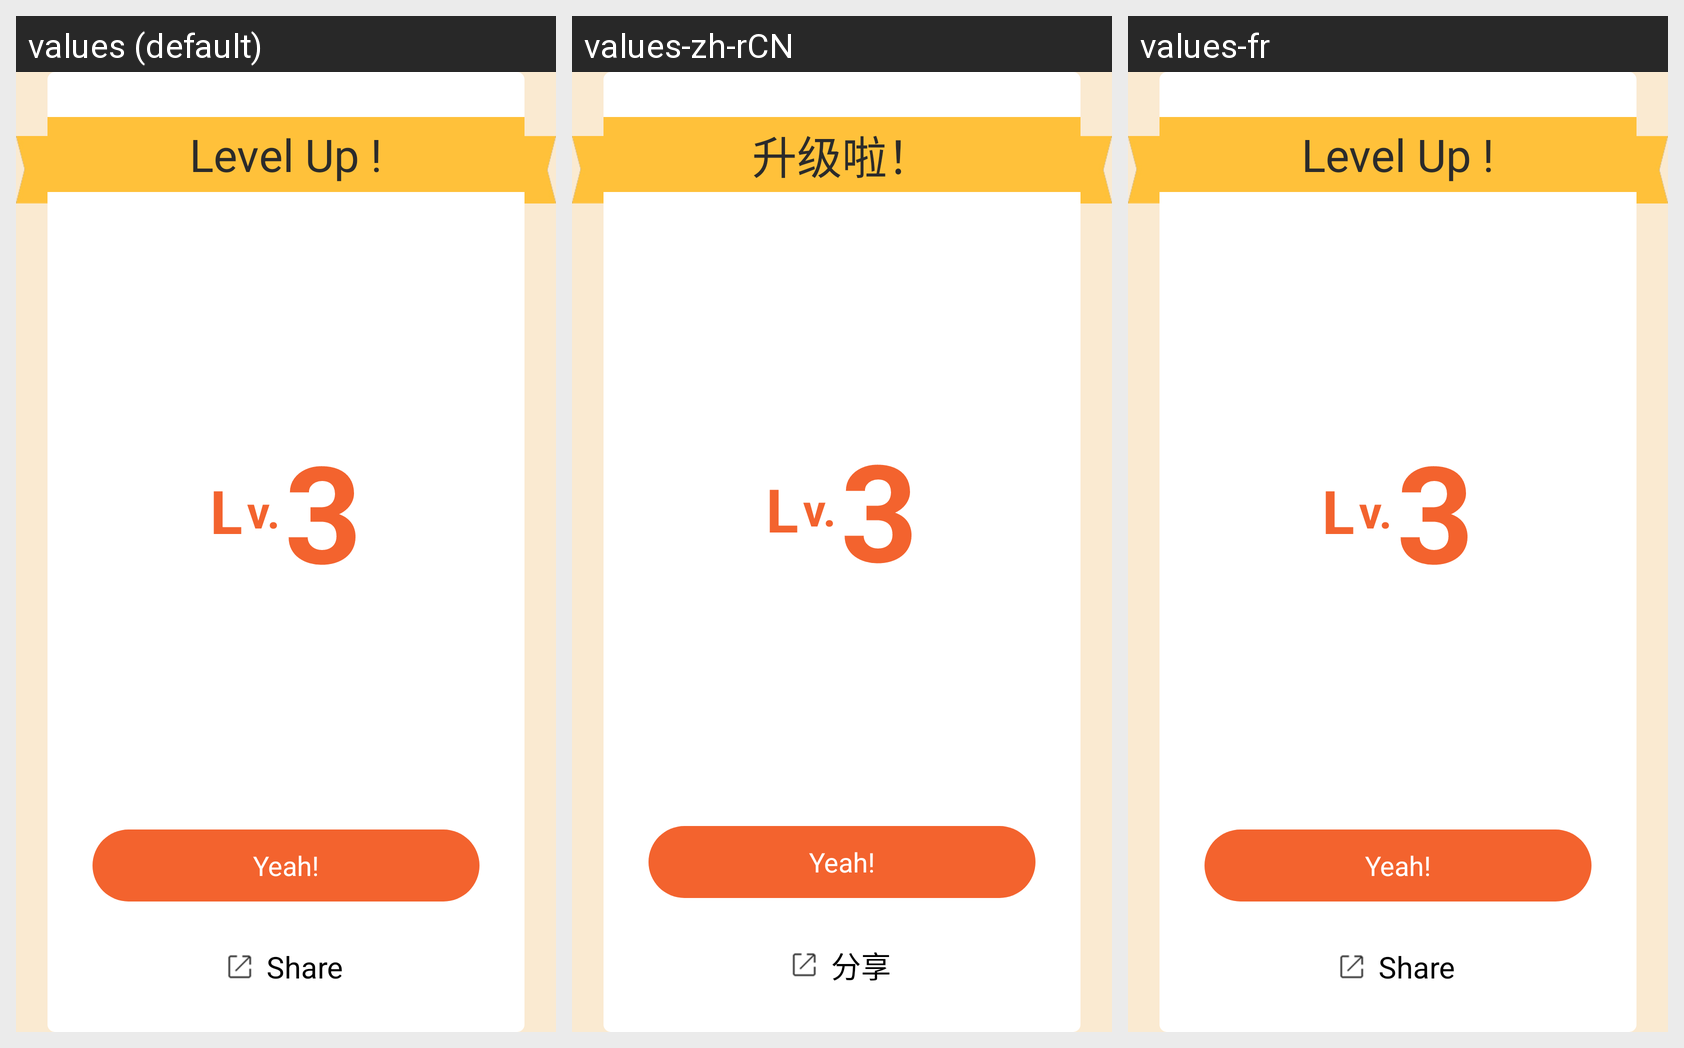

Strings drawn on this Android screen and how each of the app's shown locales translates them:
Android screen res/layout/popup_level_up_cellobrate.xml rendered under 3 locales, left to right: values (default), values-zh-rCN, values-fr. Device: Nexus 5 (rendered at 1080×1920; each locale shown at half size, 540×960, under a caption strip naming it); theme AppTheme.
Strings drawn on this screen, with the default value and each locale's value (text and hints the layout hard-codes, and strings that could not be matched under every locale, appear in the picture but are not listed):

chunk_level_up_title
  values: Level Up !
  values-zh-rCN: 升级啦！
  values-fr: Level Up !  [not translated; the default value is used]

chunk_level_up_share
  values: Share
  values-zh-rCN: 分享
  values-fr: Share  [not translated; the default value is used]
